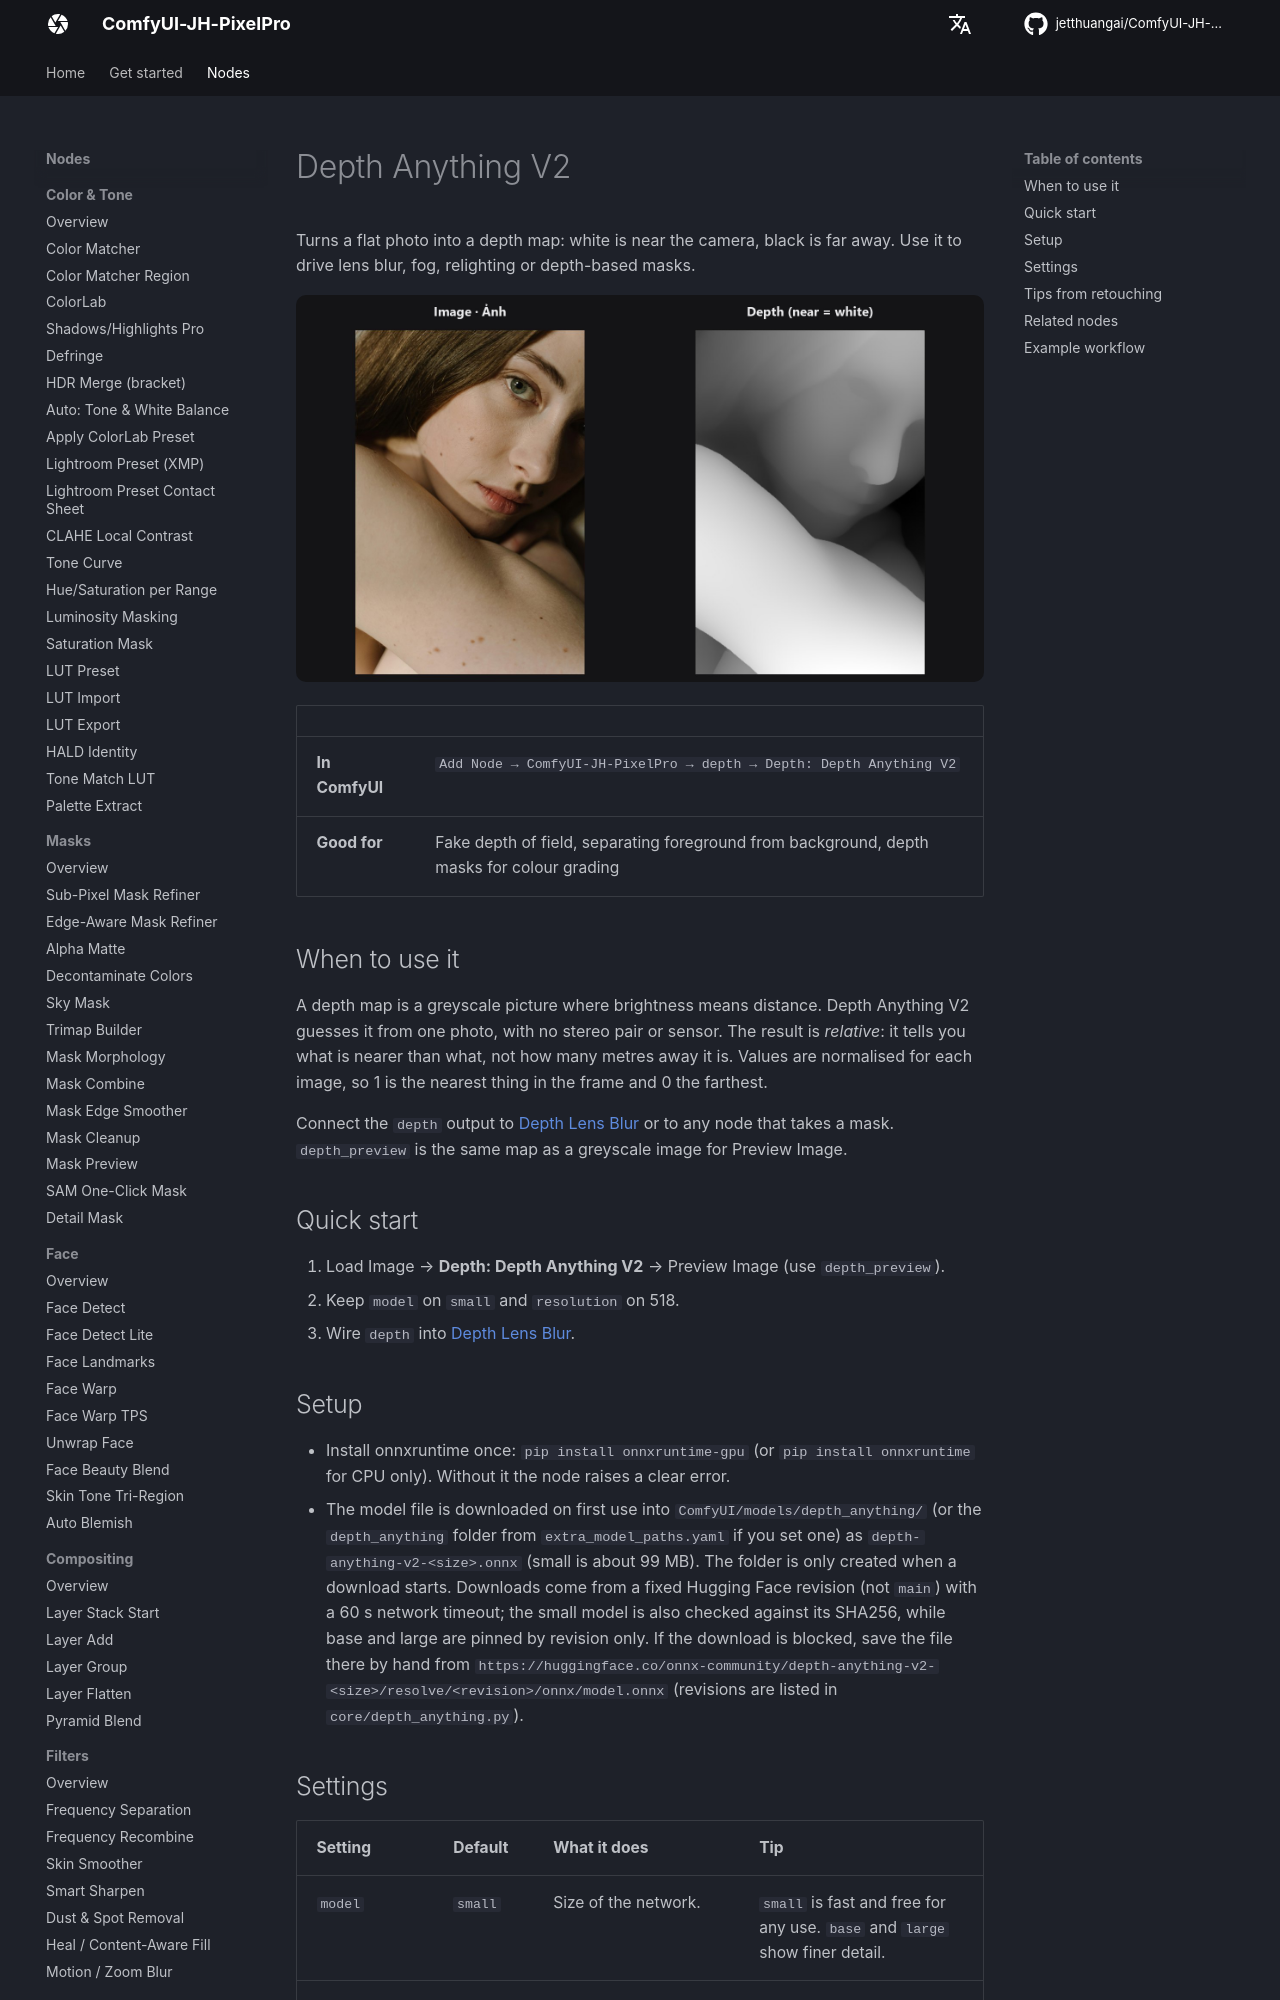

repository: jetthuangai/ComfyUI-JH-PixelPro · page: nodes/depth-anything/index.html · generator: mkdocs

---
title: Depth Anything V2
description: Estimates a depth map from a single photo, so later nodes know what is near and what is far.
---

# Depth Anything V2

Turns a flat photo into a depth map: white is near the camera, black is far away. Use it to drive lens blur, fog, relighting or depth-based masks.

![Depth Anything V2 — before / after](../assets/nodes/depth-anything.jpg)

| | |
|---|---|
| **In ComfyUI** | `Add Node → ComfyUI-JH-PixelPro → depth → Depth: Depth Anything V2` |
| **Good for** | Fake depth of field, separating foreground from background, depth masks for colour grading |

## When to use it

A depth map is a greyscale picture where brightness means distance. Depth Anything V2 guesses it from one photo, with no stereo pair or sensor. The result is *relative*: it tells you what is nearer than what, not how many metres away it is. Values are normalised for each image, so 1 is the nearest thing in the frame and 0 the farthest.

Connect the `depth` output to [Depth Lens Blur](depth-lens-blur.md) or to any node that takes a mask. `depth_preview` is the same map as a greyscale image for Preview Image.

## Quick start

1. Load Image → **Depth: Depth Anything V2** → Preview Image (use `depth_preview`).
2. Keep `model` on `small` and `resolution` on 518.
3. Wire `depth` into [Depth Lens Blur](depth-lens-blur.md).

## Setup

- Install onnxruntime once: `pip install onnxruntime-gpu` (or `pip install onnxruntime` for CPU only). Without it the node raises a clear error.
- The model file is downloaded on first use into `ComfyUI/models/depth_anything/` (or the `depth_anything` folder from `extra_model_paths.yaml` if you set one) as `depth-anything-v2-<size>.onnx` (small is about 99 MB). The folder is only created when a download starts. Downloads come from a fixed Hugging Face revision (not `main`) with a 60 s network timeout; the small model is also checked against its SHA256, while base and large are pinned by revision only. If the download is blocked, save the file there by hand from `https://huggingface.co/onnx-community/depth-anything-v2-<size>/resolve/<revision>/onnx/model.onnx` (revisions are listed in `core/depth_anything.py`).
